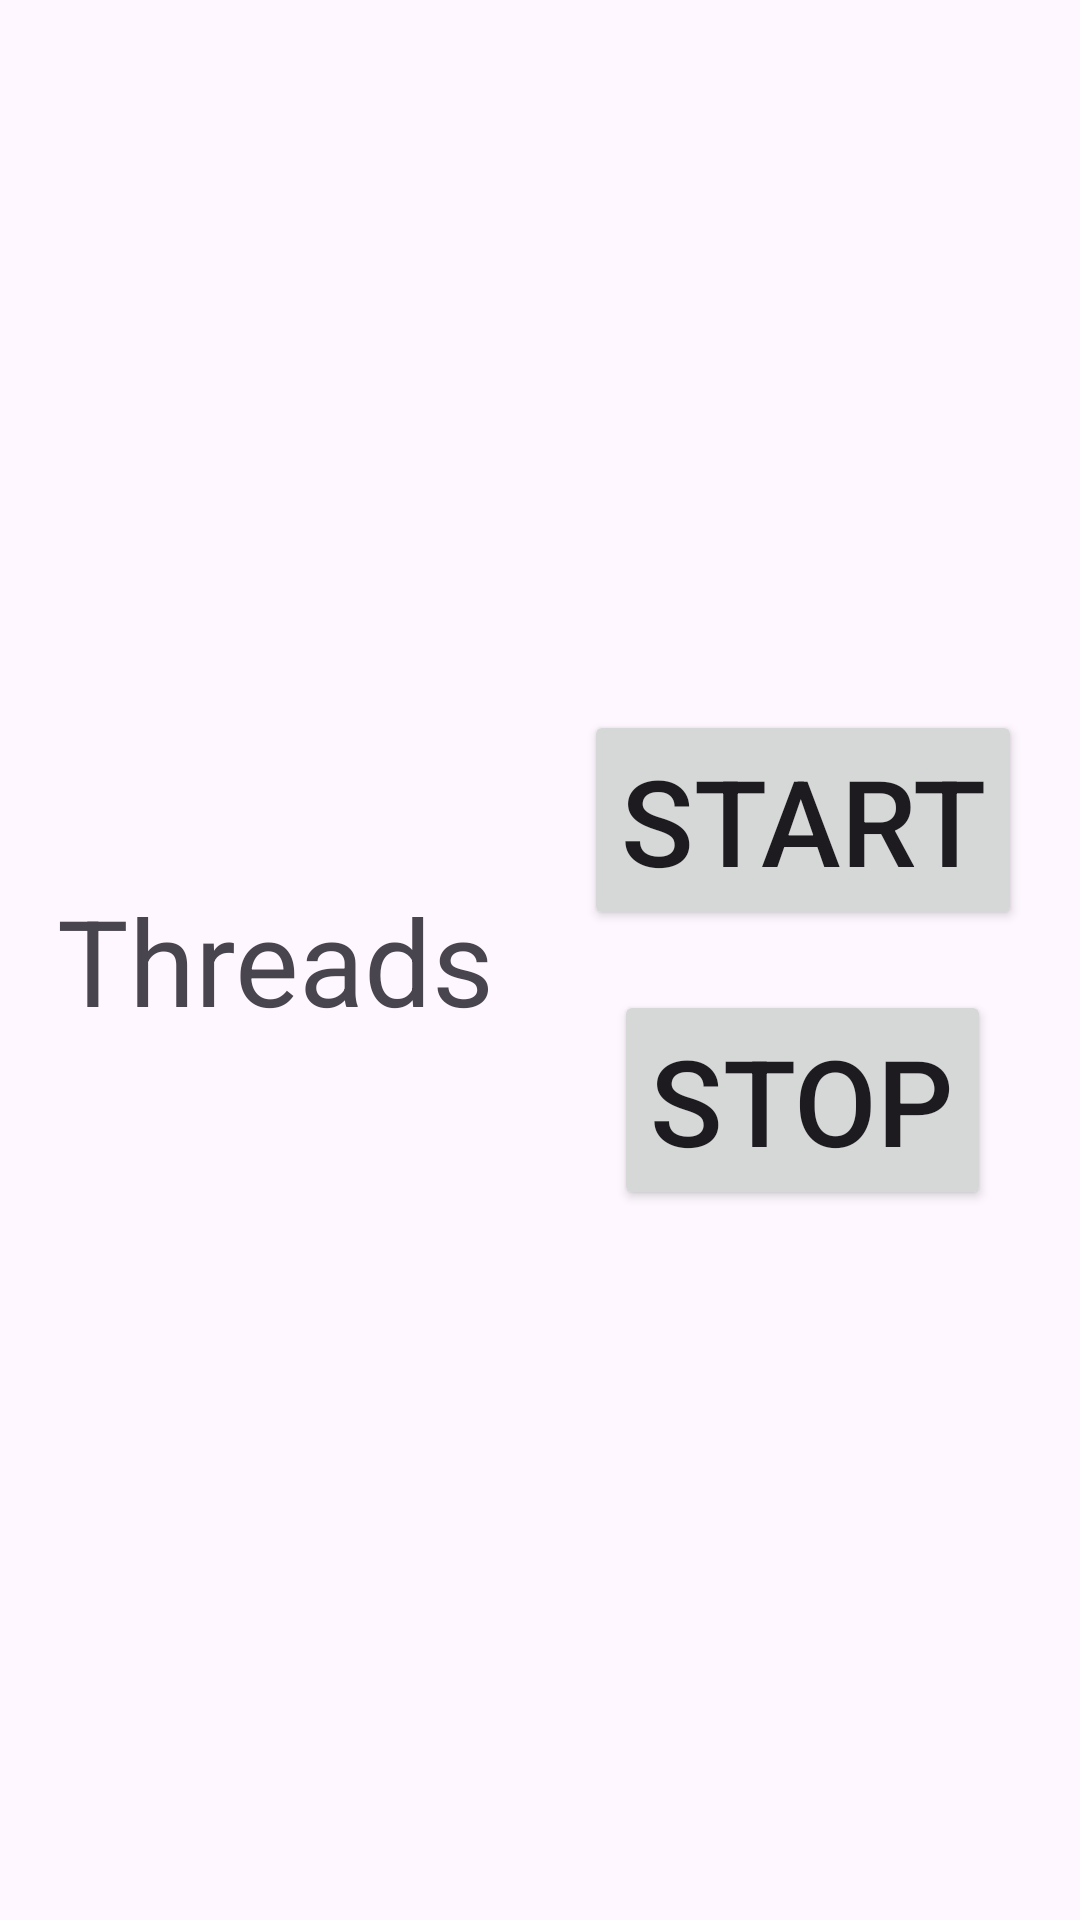

Write the Android layout XML for this screen, with the resource values it uses.
<!-- AndroidManifest.xml: application theme Theme.AsyncThreads -->
<!-- res/layout/activity_threads.xml -->
<?xml version="1.0" encoding="utf-8"?>
<LinearLayout xmlns:android="http://schemas.android.com/apk/res/android"
    xmlns:app="http://schemas.android.com/apk/res-auto"
    xmlns:tools="http://schemas.android.com/tools"
    android:id="@+id/main"
    android:layout_width="match_parent"
    android:layout_height="match_parent"
    android:gravity="center"
    android:orientation="horizontal"
    tools:context="com.example.asyncthreads.ThreadsActivity">

    <TextView
        android:layout_width="wrap_content"
        android:layout_height="wrap_content"
        android:layout_marginRight="30dp"
        android:text="Threads"
        android:textSize="40dp" />

    <LinearLayout
        android:layout_width="wrap_content"
        android:layout_height="wrap_content"
        android:gravity="center"
        android:orientation="vertical">

        <Button
            android:id="@+id/btnStart"
            android:layout_width="wrap_content"
            android:layout_height="wrap_content"
            android:layout_marginBottom="20dp"
            android:text="START"
            android:textSize="40dp" />

        <Button
            android:id="@+id/btnStop"
            android:layout_width="wrap_content"
            android:layout_height="wrap_content"
            android:text="STOP"
            android:textSize="40dp" />

    </LinearLayout>

</LinearLayout>
<!-- resources referenced by this layout -->
<resources>
  <style name="Theme.AsyncThreads" parent="Base.Theme.AsyncThreads" />
  <style name="Base.Theme.AsyncThreads" parent="Theme.Material3.DayNight.NoActionBar">
          
          
      </style>
</resources>
